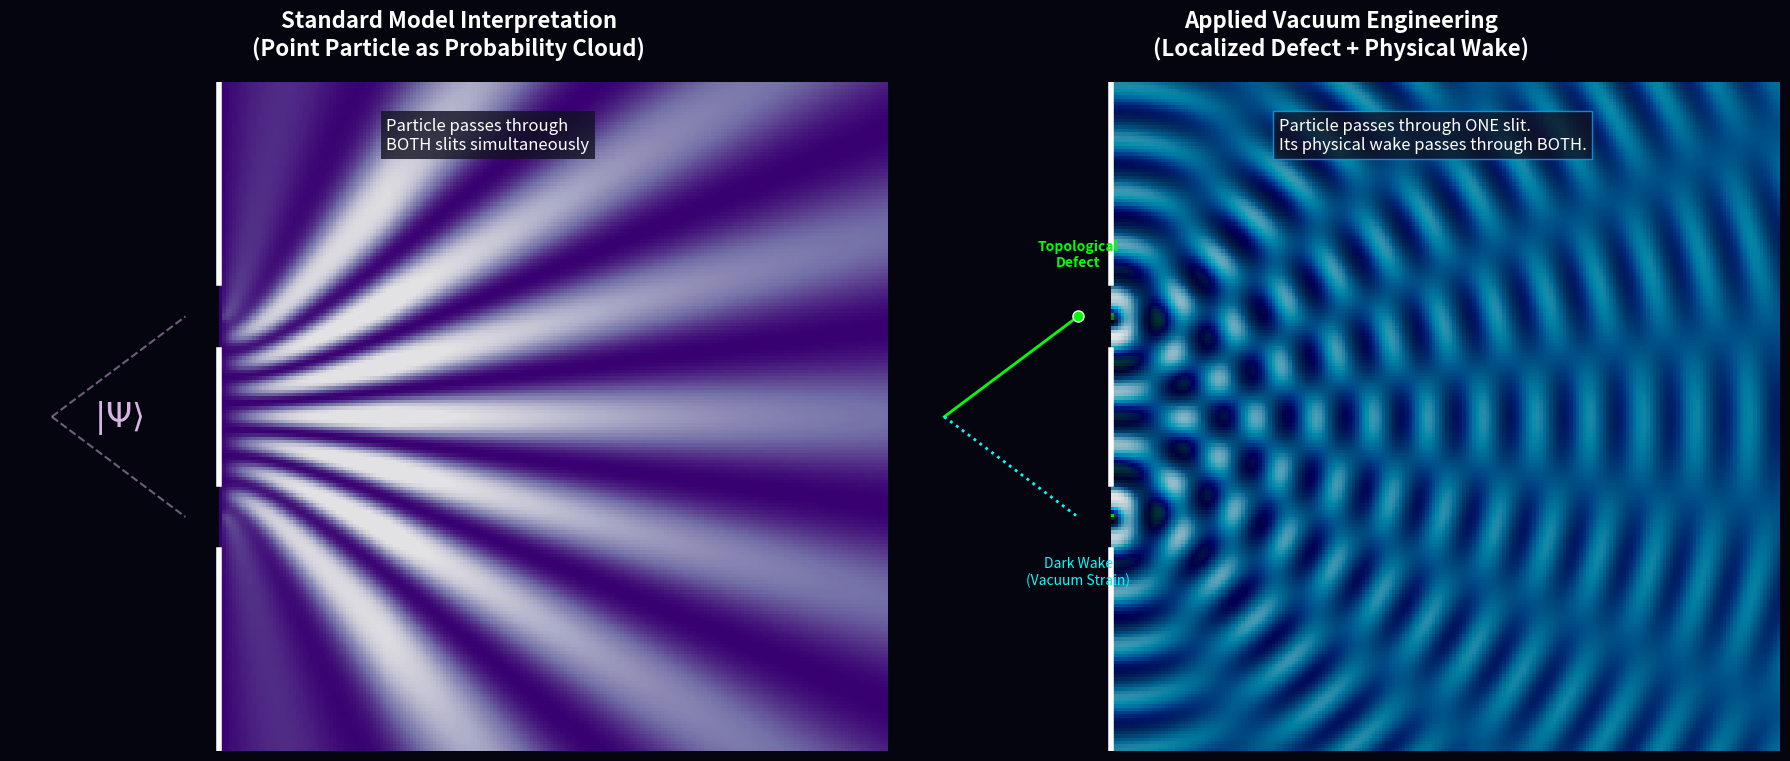

Write Python code to recreate this figure. (Note: this script raises an exception after producing the figure.)
import numpy as np
import matplotlib.pyplot as plt
from matplotlib.colors import LightSource
import os

def create_comparison():
    fig = plt.figure(figsize=(18, 8), facecolor='#050510')
    
    # ---------------------------------------------------------
    # Panel 1: Standard Model (Probability Amplitude)
    # ---------------------------------------------------------
    ax1 = fig.add_subplot(121)
    ax1.set_facecolor('#050510')
    ax1.set_title("Standard Model Interpretation\n(Point Particle as Probability Cloud)", color='white', pad=20, fontsize=16, fontweight='bold')
    
    y, x = np.mgrid[-10:10:200j, 0:20:200j]
    
    # Slit positions
    slit1_y, slit2_y = 3, -3
    
    # SM: Particle is "everywhere" - spherical probability wave from both slits
    # \psi = e^{ikr_1}/r_1 + e^{ikr_2}/r_2
    k = 4.0
    r1 = np.sqrt(x**2 + (y - slit1_y)**2) + 0.1
    r2 = np.sqrt(x**2 + (y - slit2_y)**2) + 0.1
    
    # Amplitude
    psi = np.exp(1j * k * r1) / np.sqrt(r1) + np.exp(1j * k * r2) / np.sqrt(r2)
    prob_density = np.abs(psi)**2
    
    # Add a smooth fade-in from the slits to represent the "cloud"
    fade = np.clip(x / 5.0, 0, 1)
    prob_density *= fade
    
    # Visualize as a blurry quantum cloud (blues/purples)
    im1 = ax1.imshow(prob_density, extent=[0, 20, -10, 10], origin='lower', cmap='Purples_r', alpha=0.9, vmax=np.percentile(prob_density, 98))
    
    # Draw wall and slits
    wall_x = 0
    ax1.plot([wall_x, wall_x], [-10, slit2_y - 1], 'w-', lw=4)
    ax1.plot([wall_x, wall_x], [slit2_y + 1, slit1_y - 1], 'w-', lw=4)
    ax1.plot([wall_x, wall_x], [slit1_y + 1, 10], 'w-', lw=4)
    
    # Point particle icon as a blurry "superposition"
    ax1.text(wall_x - 3, 0, r'$|\Psi\rangle$', color='#d8b4e2', fontsize=24, ha='center', va='center')
    ax1.plot([-5, -1], [0, slit1_y], color='#d8b4e2', ls='--', alpha=0.5)
    ax1.plot([-5, -1], [0, slit2_y], color='#d8b4e2', ls='--', alpha=0.5)
    
    ax1.text(5, 8, "Particle passes through\nBOTH slits simultaneously", color='white', fontsize=12, ha='left',
            bbox=dict(facecolor='#111122', alpha=0.8, edgecolor='none'))
    
    ax1.set_axis_off()

    # ---------------------------------------------------------
    # Panel 2: AVE Interpretation (Physical Wake)
    # ---------------------------------------------------------
    ax2 = fig.add_subplot(122)
    ax2.set_facecolor('#050510')
    ax2.set_title("Applied Vacuum Engineering\n(Localized Defect + Physical Wake)", color='white', pad=20, fontsize=16, fontweight='bold')
    
    # AVE: Particle is localized, goes through ONE slit. It generates a wake that goes through both.
    source_x, source_y = -4, 0
    
    # Create the physical wave field (instantaneous pressure)
    r_source = np.sqrt((x + 4)**2 + y**2) + 0.1
    wake_primary = np.sin(k * r_source) / np.sqrt(r_source)
    
    # Secondary wavelets from slits (Huygens-Fresnel, but mechanical)
    wake_slit1 = np.sin(k * r1 - k*np.sqrt((-4)**2 + slit1_y**2)) / np.sqrt(r1)
    wake_slit2 = np.sin(k * r2 - k*np.sqrt((-4)**2 + slit2_y**2)) / np.sqrt(r2)
    
    # Combine (just a visual representation of classical interference)
    total_wake = wake_slit1 + wake_slit2
    
    # Apply a LightSource to make it look like physical ripples (human-readable 3D effect)
    ls = LightSource(azdeg=315, altdeg=45)
    rgb = ls.shade(total_wake, cmap=plt.cm.ocean, vert_exag=0.5, blend_mode='overlay')
    
    ax2.imshow(rgb, extent=[0, 20, -10, 10], origin='lower', alpha=0.9)
    
    # Draw wall and slits
    ax2.plot([wall_x, wall_x], [-10, slit2_y - 1], 'w-', lw=4)
    ax2.plot([wall_x, wall_x], [slit2_y + 1, slit1_y - 1], 'w-', lw=4)
    ax2.plot([wall_x, wall_x], [slit1_y + 1, 10], 'w-', lw=4)
    
    # Draw the particle objectively going through Slit 1
    ax2.plot([-5, -1], [0, slit1_y], color='#00ff00', ls='-', lw=2)
    ax2.plot(-1, slit1_y, 'o', color='#00ff00', markersize=8, markeredgecolor='w')
    ax2.text(-1, slit1_y + 1.5, "Topological\nDefect", color='#00ff00', fontsize=10, ha='center', fontweight='bold')
    
    # Draw the wake going through Slit 2
    ax2.plot([-5, -1], [0, slit2_y], color='#00ffff', ls=':', lw=2)
    ax2.text(-1, slit2_y - 2, "Dark Wake\n(Vacuum Strain)", color='#00ffff', fontsize=10, ha='center')
    
    ax2.text(5, 8, "Particle passes through ONE slit.\nIts physical wake passes through BOTH.", color='white', fontsize=12, ha='left',
            bbox=dict(facecolor='#111122', alpha=0.8, edgecolor='#00aaff'))
    
    ax2.set_axis_off()
    
    plt.tight_layout()
    
    out_dir = os.path.join(os.path.dirname(__file__), '..', '..', 'assets', 'figures')
    os.makedirs(out_dir, exist_ok=True)
    out_path = os.path.join(out_dir, 'double_slit_sm_vs_ave.png')
    plt.savefig(out_path, dpi=300, bbox_inches='tight', facecolor=fig.get_facecolor())
    print(f"Saved: {out_path}")

if __name__ == "__main__":
    create_comparison()
